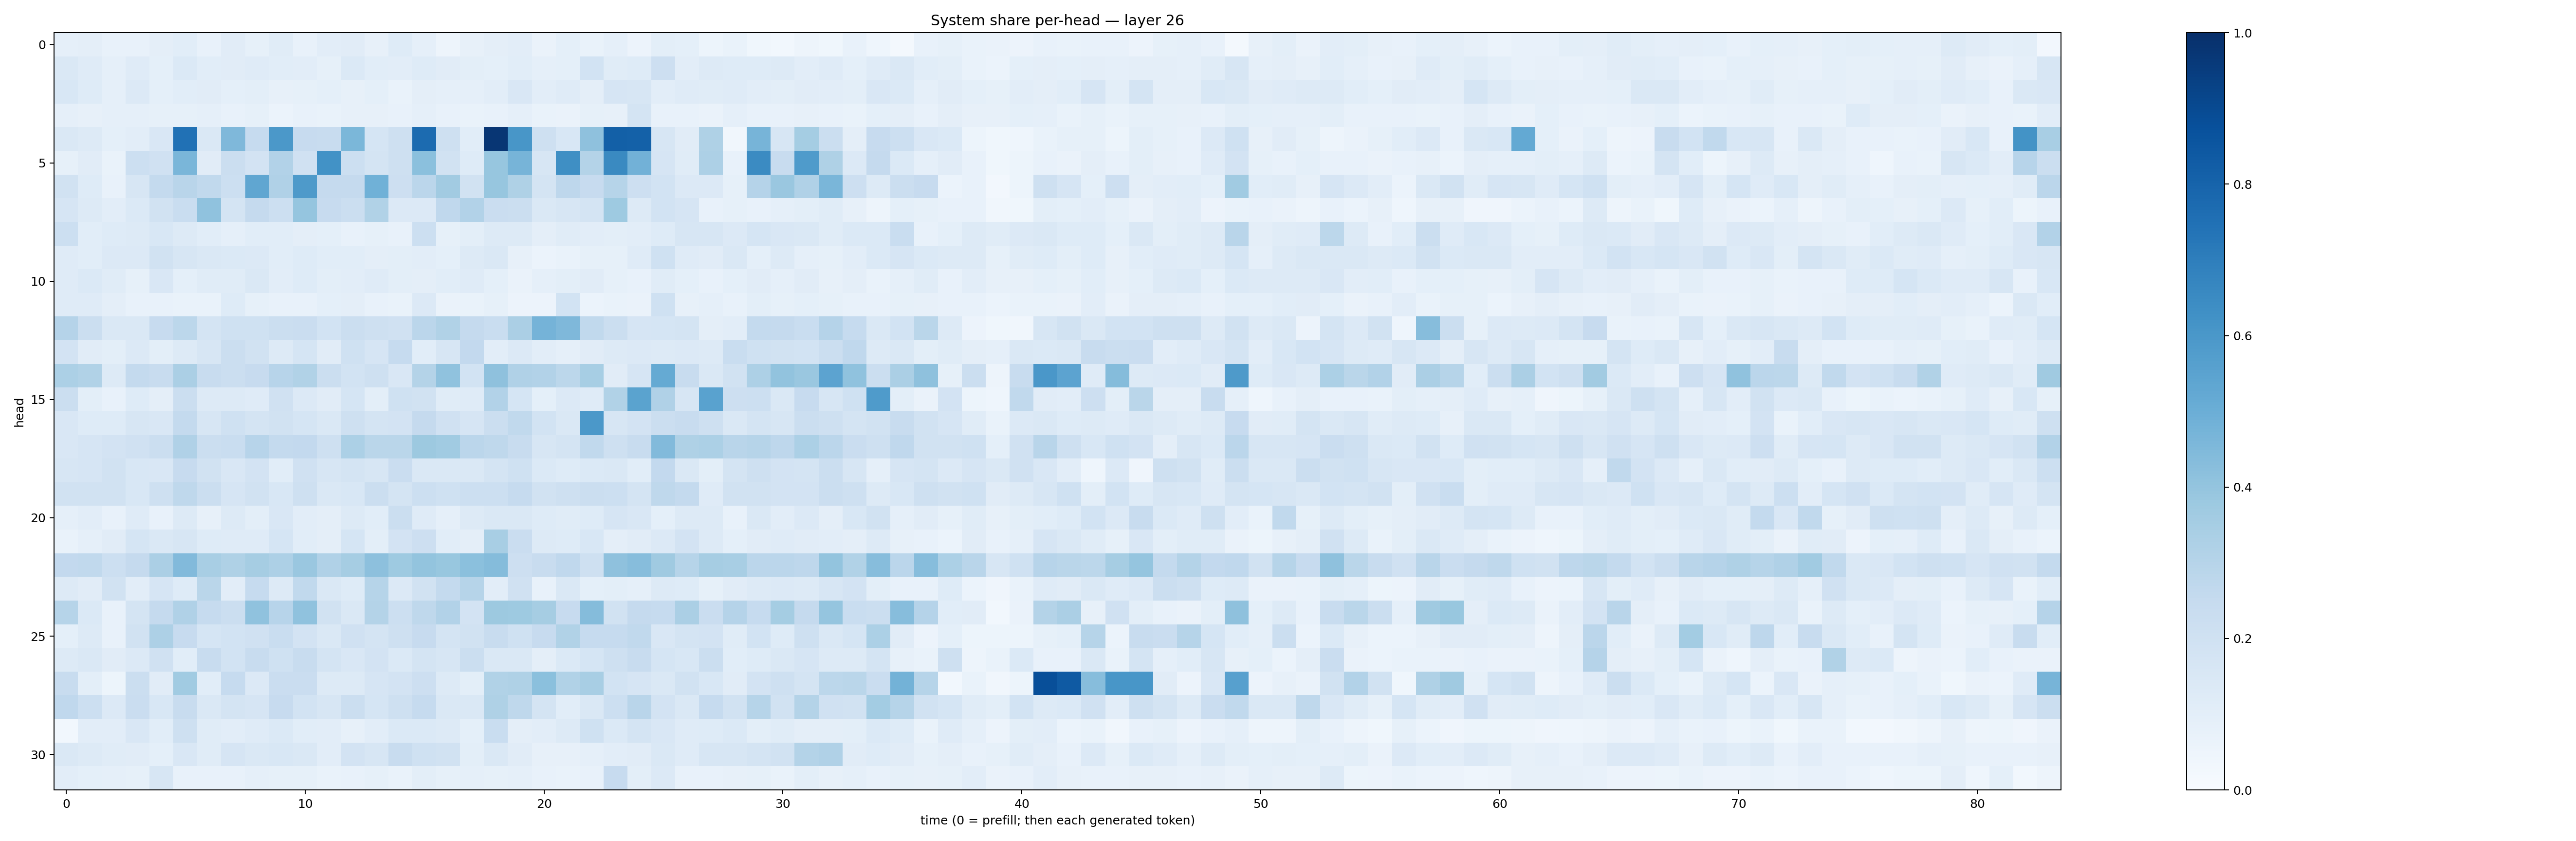

The table this chart was drawn from, first rows:
0.08759497, 0.09583351, 0.071284726, 0.075957455, 0.09499494, 0.10642567, 0.070943214, 0.11307995, 0.083892144, 0.11483997, 0.07248491, 0.1045716, 0.10961911, 0.0810091, 0.12414968, 0.08736448, 0.047971833, 0.079270184, 0.09681788, 0.102619685, 0.064807385, 0.092089884, 0.06730161, 0.08839083
0.1419, 0.1187, 0.08877, 0.1198, 0.09152, 0.1384, 0.1063, 0.1096, 0.1183, 0.1088, 0.1032, 0.08432, 0.1373, 0.1059, 0.1036, 0.124, 0.1124, 0.1001, 0.09083, 0.1089, 0.08852, 0.0904, 0.1836, 0.117
0.1561, 0.1232, 0.08856, 0.1362, 0.09186, 0.1092, 0.1098, 0.09108, 0.09941, 0.07914, 0.08327, 0.09337, 0.07841, 0.09349, 0.06996, 0.09488, 0.08877, 0.08796, 0.1052, 0.1501, 0.1025, 0.1202, 0.0974, 0.1671
0.0892, 0.08, 0.08612, 0.08774, 0.08217, 0.08223, 0.08761, 0.07182, 0.08492, 0.06128, 0.07722, 0.06826, 0.08119, 0.0794, 0.07213, 0.08851, 0.07692, 0.06855, 0.07196, 0.08666, 0.06944, 0.06351, 0.08537, 0.08106
0.1465, 0.1288, 0.09008, 0.1019, 0.1513, 0.7473, 0.1479, 0.4511, 0.2485, 0.5964, 0.2458, 0.2347, 0.46, 0.1713, 0.2101, 0.7701, 0.2053, 0.1073, 0.9737, 0.6035, 0.2084, 0.155, 0.4126, 0.8127
0.08452, 0.1111, 0.06726, 0.215, 0.1962, 0.4614, 0.1102, 0.222, 0.1827, 0.31, 0.1985, 0.6223, 0.2156, 0.1755, 0.2078, 0.4215, 0.1883, 0.1246, 0.3924, 0.4694, 0.1633, 0.6357, 0.3076, 0.6558
0.1893, 0.1247, 0.07479, 0.1599, 0.2576, 0.2927, 0.2628, 0.2175, 0.532, 0.3193, 0.5888, 0.2504, 0.253, 0.4882, 0.2121, 0.2831, 0.3607, 0.192, 0.3906, 0.3233, 0.1749, 0.2757, 0.2436, 0.2972
0.1659, 0.1312, 0.104, 0.137, 0.1919, 0.233, 0.4092, 0.1771, 0.2538, 0.2168, 0.3958, 0.2437, 0.2225, 0.3129, 0.1332, 0.1366, 0.2679, 0.3097, 0.229, 0.2246, 0.146, 0.1636, 0.172, 0.3718
0.215, 0.1081, 0.1237, 0.1264, 0.1528, 0.1284, 0.1082, 0.0893, 0.1085, 0.1077, 0.09591, 0.09364, 0.07163, 0.08304, 0.07446, 0.2169, 0.08575, 0.09812, 0.1327, 0.1275, 0.09534, 0.1148, 0.1026, 0.09832
0.1197, 0.108, 0.1346, 0.1337, 0.1877, 0.1576, 0.146, 0.1393, 0.1335, 0.1067, 0.1235, 0.1068, 0.1059, 0.09422, 0.09836, 0.1051, 0.09239, 0.1271, 0.1422, 0.07821, 0.06203, 0.06813, 0.08495, 0.08217
0.1197, 0.1375, 0.1151, 0.08505, 0.1505, 0.08995, 0.1155, 0.1171, 0.1426, 0.1026, 0.1249, 0.1007, 0.102, 0.1172, 0.1008, 0.09734, 0.1055, 0.1205, 0.09134, 0.06439, 0.08644, 0.09905, 0.1115, 0.08204
0.1187, 0.1189, 0.09415, 0.07246, 0.07163, 0.06791, 0.06963, 0.1224, 0.0852, 0.07346, 0.07258, 0.09361, 0.0957, 0.07801, 0.06951, 0.1351, 0.06639, 0.0699, 0.0859, 0.0565, 0.05632, 0.1837, 0.06022, 0.06903
0.3023, 0.2241, 0.1472, 0.145, 0.245, 0.2779, 0.1743, 0.2031, 0.1992, 0.2252, 0.2303, 0.1838, 0.2203, 0.2107, 0.199, 0.2846, 0.314, 0.2518, 0.2321, 0.3359, 0.4743, 0.4526, 0.2652, 0.2265
0.183, 0.1095, 0.09943, 0.1331, 0.09954, 0.1303, 0.1595, 0.2226, 0.194, 0.1293, 0.1697, 0.1132, 0.2012, 0.1668, 0.2495, 0.1074, 0.1602, 0.2584, 0.1035, 0.1359, 0.1043, 0.0894, 0.1102, 0.1253
0.3298, 0.3155, 0.1253, 0.2541, 0.2379, 0.3359, 0.2414, 0.2195, 0.246, 0.2944, 0.3126, 0.2233, 0.1872, 0.2099, 0.1519, 0.3076, 0.4101, 0.1866, 0.4104, 0.3186, 0.3116, 0.2777, 0.3441, 0.1096
0.2261, 0.09867, 0.07185, 0.1222, 0.09495, 0.2244, 0.1322, 0.1251, 0.1181, 0.1991, 0.1353, 0.1098, 0.171, 0.1004, 0.2007, 0.1913, 0.114, 0.1179, 0.3125, 0.1704, 0.09375, 0.1333, 0.1192, 0.316
0.1513, 0.1243, 0.1237, 0.1633, 0.149, 0.2547, 0.1607, 0.2006, 0.1785, 0.188, 0.1684, 0.1434, 0.2059, 0.1752, 0.1811, 0.2537, 0.1975, 0.1674, 0.2235, 0.2641, 0.1873, 0.1457, 0.5965, 0.1621
0.1515, 0.1679, 0.1817, 0.1971, 0.221, 0.3194, 0.2238, 0.2328, 0.2968, 0.2542, 0.2601, 0.2039, 0.3297, 0.2865, 0.2875, 0.3768, 0.3647, 0.284, 0.2732, 0.2409, 0.1563, 0.1782, 0.2635, 0.2066
0.16, 0.1676, 0.1884, 0.1543, 0.1505, 0.2427, 0.1916, 0.1508, 0.1806, 0.1064, 0.1966, 0.1605, 0.1721, 0.1627, 0.2279, 0.1441, 0.1415, 0.1436, 0.1765, 0.2014, 0.1385, 0.1247, 0.1372, 0.1431
0.1878, 0.1941, 0.1946, 0.1556, 0.2068, 0.2706, 0.2244, 0.1668, 0.1908, 0.1562, 0.2071, 0.1455, 0.1545, 0.2229, 0.1755, 0.2149, 0.2016, 0.2165, 0.216, 0.2481, 0.1889, 0.2103, 0.2262, 0.2161
0.08806, 0.1051, 0.07459, 0.119, 0.07631, 0.1288, 0.08146, 0.1283, 0.1014, 0.1504, 0.1046, 0.09584, 0.13, 0.1083, 0.2247, 0.1185, 0.08727, 0.1286, 0.1422, 0.1454, 0.1228, 0.1154, 0.1216, 0.1653
0.0671, 0.08814, 0.1127, 0.1702, 0.1475, 0.1618, 0.123, 0.1211, 0.1176, 0.1685, 0.1064, 0.09653, 0.1681, 0.1013, 0.1814, 0.2122, 0.1059, 0.09689, 0.3423, 0.2266, 0.1269, 0.1216, 0.1552, 0.09521
0.2584, 0.2623, 0.2167, 0.2537, 0.3345, 0.4429, 0.341, 0.3211, 0.3492, 0.3262, 0.3846, 0.3164, 0.3503, 0.4175, 0.3743, 0.3991, 0.3886, 0.4208, 0.4371, 0.2131, 0.242, 0.2675, 0.2076, 0.412
0.1328, 0.1103, 0.1921, 0.1023, 0.1645, 0.123, 0.2858, 0.1031, 0.2465, 0.1265, 0.2622, 0.1434, 0.1244, 0.2971, 0.1363, 0.1933, 0.2557, 0.2969, 0.1029, 0.1962, 0.07382, 0.1416, 0.0915, 0.09845
0.297, 0.1397, 0.07068, 0.1791, 0.2512, 0.3191, 0.2469, 0.2248, 0.4084, 0.2963, 0.4066, 0.1925, 0.1428, 0.3056, 0.2181, 0.272, 0.311, 0.1829, 0.377, 0.3743, 0.3501, 0.2434, 0.437, 0.1892
0.09122, 0.1255, 0.07295, 0.1898, 0.3245, 0.2424, 0.1713, 0.186, 0.1975, 0.2309, 0.1798, 0.1452, 0.199, 0.1784, 0.2047, 0.2456, 0.1779, 0.1898, 0.2385, 0.2022, 0.2428, 0.3164, 0.2476, 0.2464
0.1281, 0.1427, 0.1104, 0.1352, 0.1975, 0.1091, 0.2353, 0.187, 0.2347, 0.2031, 0.2388, 0.1742, 0.1509, 0.1823, 0.1384, 0.1748, 0.1571, 0.221, 0.144, 0.146, 0.09623, 0.1395, 0.1718, 0.2064
0.2345, 0.09839, 0.05249, 0.2238, 0.1118, 0.3652, 0.1072, 0.2493, 0.1331, 0.2298, 0.2301, 0.1309, 0.127, 0.1661, 0.1818, 0.2118, 0.1281, 0.09942, 0.3154, 0.3217, 0.4184, 0.3149, 0.3403, 0.1874
0.2689, 0.2169, 0.1342, 0.2269, 0.1536, 0.2415, 0.1466, 0.176, 0.167, 0.2455, 0.1869, 0.16, 0.2257, 0.1683, 0.2042, 0.2498, 0.1428, 0.145, 0.3227, 0.2714, 0.1744, 0.1068, 0.1463, 0.216
0.02919, 0.1029, 0.1054, 0.15, 0.1085, 0.2042, 0.1156, 0.1025, 0.1183, 0.1404, 0.1085, 0.1016, 0.08104, 0.1046, 0.1405, 0.1388, 0.127, 0.09249, 0.2344, 0.0972, 0.1029, 0.1312, 0.2021, 0.1368
0.1418, 0.1312, 0.1167, 0.1117, 0.09289, 0.1499, 0.1141, 0.1655, 0.141, 0.1541, 0.1449, 0.1036, 0.183, 0.1593, 0.238, 0.1998, 0.1905, 0.09953, 0.1462, 0.1119, 0.08003, 0.0814, 0.08664, 0.1039
0.1032, 0.09069, 0.08633, 0.08286, 0.1607, 0.0778, 0.07762, 0.07523, 0.08907, 0.08298, 0.08307, 0.06789, 0.07403, 0.0824, 0.06895, 0.09817, 0.08212, 0.08969, 0.08586, 0.08704, 0.07182, 0.06978, 0.0731, 0.2436
